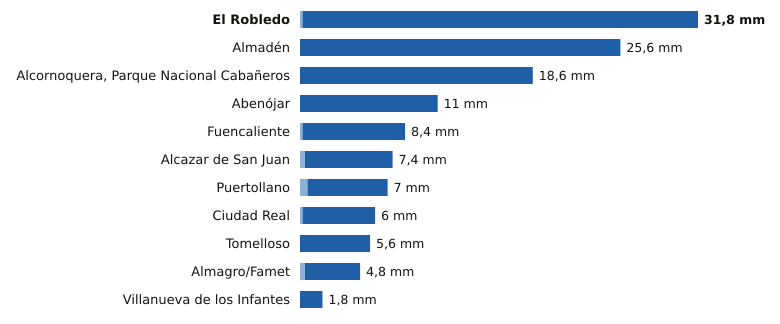

Values plotted in this chart, from the file beside it:
estacion, provincia, indicativo, mm_6_dias_anteriores, mm_hoy, mm_7_dias, horas_de_hoy
El Robledo, Ciudad Real, 4193Y, 0.2, 31.6, 31.8, 20
Almadén, Ciudad Real, 4300Y, 0.0, 25.6, 25.6, 19
Alcornoquera, Parque Nacional Cabañeros, Ciudad Real, 4195E, 0.0, 18.6, 18.6, 21
Abenójar, Ciudad Real, 4210Y, 0.0, 11.0, 11.0, 21
Fuencaliente, Ciudad Real, 5341C, 0.2, 8.2, 8.4, 20
Alcazar de San Juan, Ciudad Real, 4064Y, 0.4, 7.0, 7.4, 18
Puertollano, Ciudad Real, 5304Y, 0.6, 6.4, 7.0, 21
Ciudad Real, Ciudad Real, 4121, 0.2, 5.8, 6.0, 21
Tomelloso, Ciudad Real, 4103X, 0.0, 5.6, 5.6, 21
Almagro/Famet, Ciudad Real, 4116I, 0.4, 4.4, 4.8, 20
Villanueva de los Infantes, Ciudad Real, 4138Y, 0.0, 1.8, 1.8, 21
